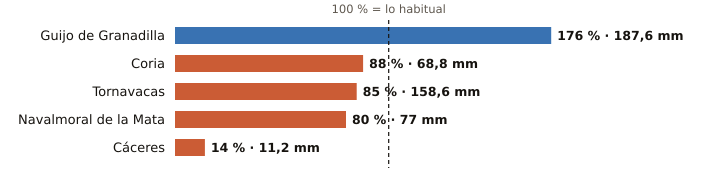

Source data for this figure (header and first rows):
estacion, provincia, indicativo, mm_otono, referencia_mm, pct, periodo_referencia, hasta, hora
Guijo de Granadilla, Cáceres, 3503, 187.6, 106.7, 176, 1991-2025, 2026-10-22, 1
Coria, Cáceres, 3526X, 68.8, 77.9, 88, 1991-2020, 2026-10-22, 1
Tornavacas, Cáceres, 3514B, 158.6, 185.8, 85, 2008-2025, 2026-10-22, 1
Navalmoral de la Mata, Cáceres, 3434X, 77.0, 96.2, 80, 2002-2025, 2026-10-22, 1
Cáceres, Cáceres, 3469A, 11.2, 81.7, 14, 1991-2020, 2026-10-22, 1
